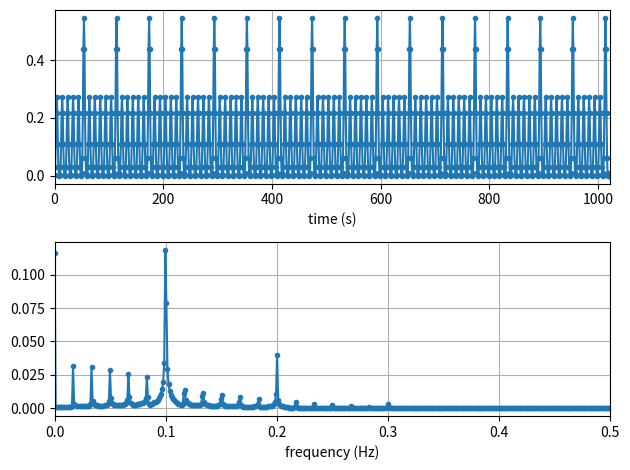

Source code (Python):
#
# Test using FFT to analize log event frequency
#
import numpy as np
import matplotlib.pyplot as plt


# Construct a time signal
Fs = 1                                # Sampling frequency
N = 1024                              # Number of samples
tstep = 1/Fs                          # Sample time interval
t = np.linspace(0, (N-1)*tstep, N)    # Time steps
fstep  = Fs/N                         # Frequency interval
f = np.linspace(0, (N-1)*fstep, N)    # Frequency step


# Initialize array to hold repeating sample pattern
t_pattern = [0.00390625,0.03125,0.109375,0.21875,0.2734375,0.21875,0.109375,0.03125,0.00390625,0,
             0.00390625,0.03125,0.109375,0.21875,0.2734375,0.21875,0.109375,0.03125,0.00390625,0,
             0.00390625,0.03125,0.109375,0.21875,0.2734375,0.21875,0.109375,0.03125,0.00390625,0,
             0.00390625,0.03125,0.109375,0.21875,0.2734375,0.21875,0.109375,0.03125,0.00390625,0,
             0.00390625,0.03125,0.109375,0.21875,0.2734375,0.21875,0.109375,0.03125,0.00390625,0,
             0.0078125,0.0625,0.21875,0.4375,0.546875,0.4375,0.21875,0.0625,0.0078125,0]
t_array = [0]*(N+len(t_pattern))
repeat_count = int(N/len(t_pattern))
i=0
for j in range(0, repeat_count):
    for k in range(0, len(t_pattern)):
        t_array[i] = t_pattern[k]
        i = i+1
print(t_array)


# Perform FFT
X = np.fft.fft(t_array, n=N)
X_mag = np.abs(X)/N
f_plot = f[0:int(N/2+1)]
X_mag_plot = 2 * X_mag[0:int(N/2+1)]
X_mag_plot[0] = X_mag_plot[0]/2


# Create Plots
fig, [ax1, ax2] = plt.subplots(nrows=2, ncols=1)
ax1.plot(t, t_array[0:int(N)], '.-')
ax2.plot(f_plot, X_mag_plot, '.-')
ax1.set_xlabel('time (s)')
ax2.set_xlabel('frequency (Hz)')
ax1.grid()
ax2.grid()
ax1.set_xlim(0, t[-1])
ax2.set_xlim(0, f_plot[-1])
plt.tight_layout()
plt.savefig('fft-test-60s-10s-filter-04-plot.jpg', bbox_inches='tight')
plt.close('fft-test-60s-10s-filter-04-plot.jpg')
plt.clf


